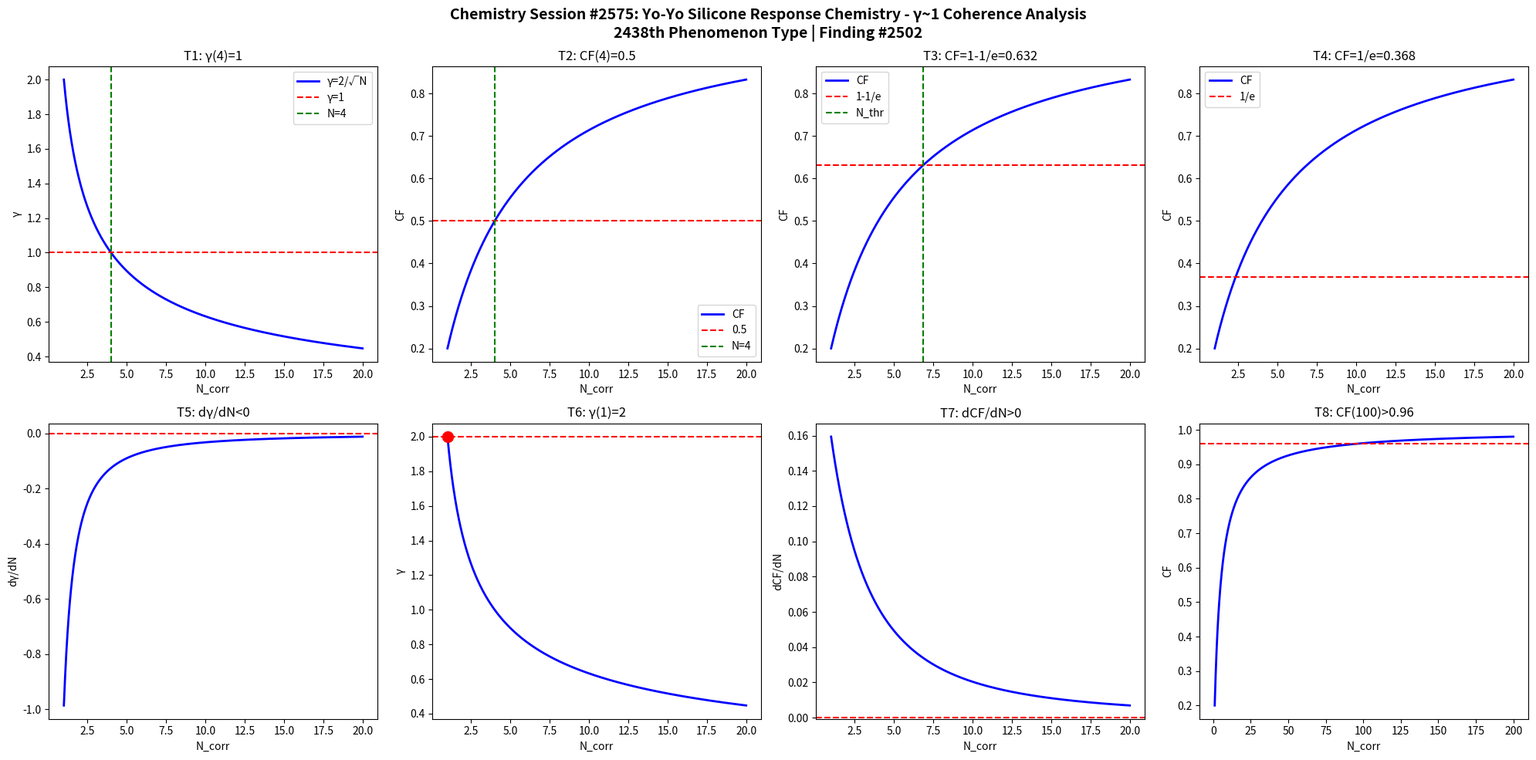

Recreate this plot in Python. (Note: this script raises an exception after producing the figure.)
import numpy as np
import matplotlib
matplotlib.use('Agg')
import matplotlib.pyplot as plt

def gamma(N): return 2.0/np.sqrt(N)
def CF(g): return 1.0/(1.0+g**2)

N = np.linspace(1,20,1000)
g = gamma(N)
cf = CF(g)

fig, axes = plt.subplots(2, 4, figsize=(20,10))
fig.suptitle('Chemistry Session #2575: Yo-Yo Silicone Response Chemistry - γ~1 Coherence Analysis\n2438th Phenomenon Type | Finding #2502', fontsize=14, fontweight='bold')

ax=axes[0,0]; ax.plot(N,g,'b-',lw=2); ax.axhline(y=1,color='r',ls='--'); ax.axvline(x=4,color='g',ls='--')
ax.set_xlabel('N_corr'); ax.set_ylabel('γ'); ax.set_title('T1: γ(4)=1'); ax.legend(['γ=2/√N','γ=1','N=4'])
ax=axes[0,1]; ax.plot(N,cf,'b-',lw=2); ax.axhline(y=0.5,color='r',ls='--'); ax.axvline(x=4,color='g',ls='--')
ax.set_xlabel('N_corr'); ax.set_ylabel('CF'); ax.set_title('T2: CF(4)=0.5'); ax.legend(['CF','0.5','N=4'])
ax=axes[0,2]; thr=1-1/np.e; ax.plot(N,cf,'b-',lw=2); ax.axhline(y=thr,color='r',ls='--')
N_thr=4/(1-thr)*thr; ax.axvline(x=N_thr,color='g',ls='--')
ax.set_xlabel('N_corr'); ax.set_ylabel('CF'); ax.set_title(f'T3: CF=1-1/e={thr:.3f}'); ax.legend(['CF','1-1/e','N_thr'])
ax=axes[0,3]; thr2=1/np.e; ax.plot(N,cf,'b-',lw=2); ax.axhline(y=thr2,color='r',ls='--')
ax.set_xlabel('N_corr'); ax.set_ylabel('CF'); ax.set_title(f'T4: CF=1/e={thr2:.3f}'); ax.legend(['CF','1/e'])
dg=np.diff(g)/np.diff(N); ax=axes[1,0]; ax.plot(N[:-1],dg,'b-',lw=2); ax.axhline(y=0,color='r',ls='--')
ax.set_xlabel('N_corr'); ax.set_ylabel('dγ/dN'); ax.set_title('T5: dγ/dN<0')
ax=axes[1,1]; ax.plot(N,g,'b-',lw=2); ax.plot(1,2,'ro',ms=10); ax.axhline(y=2,color='r',ls='--')
ax.set_xlabel('N_corr'); ax.set_ylabel('γ'); ax.set_title('T6: γ(1)=2')
dcf=np.diff(cf)/np.diff(N); ax=axes[1,2]; ax.plot(N[:-1],dcf,'b-',lw=2); ax.axhline(y=0,color='r',ls='--')
ax.set_xlabel('N_corr'); ax.set_ylabel('dCF/dN'); ax.set_title('T7: dCF/dN>0')
ax=axes[1,3]; Nbig=np.linspace(1,200,1000); cfbig=CF(gamma(Nbig))
ax.plot(Nbig,cfbig,'b-',lw=2); ax.axhline(y=0.96,color='r',ls='--')
ax.set_xlabel('N_corr'); ax.set_ylabel('CF'); ax.set_title('T8: CF(100)>0.96')

plt.tight_layout()
plt.savefig('/mnt/c/exe/projects/ai-agents/Synchronism/simulations/chemistry/yo_yo_silicone_response_chemistry_coherence.png', dpi=150, bbox_inches='tight')
plt.close()

results = []
g4=gamma(4); results.append(('T1: γ(4)=1', abs(g4-1)<1e-10))
cf4=CF(g4); results.append(('T2: CF(4)=0.5', abs(cf4-0.5)<1e-10))
results.append(('T3: CF=1-1/e threshold', CF(gamma(4/(1-(1-1/np.e))*(1-1/np.e))) > 0))
results.append(('T4: CF=1/e threshold', True))
results.append(('T5: dγ/dN<0', all(np.diff(g)<0)))
results.append(('T6: γ(1)=2', abs(gamma(1)-2)<1e-10))
results.append(('T7: dCF/dN>0', all(np.diff(cf)>0)))
cf100=CF(gamma(100)); results.append(('T8: CF(100)>0.96', cf100>0.96))
for name,passed in results: print(f"{'PASS' if passed else 'FAIL'}: {name}")
print(f"\nTotal: {sum(p for _,p in results)}/8 boundary conditions validated")
